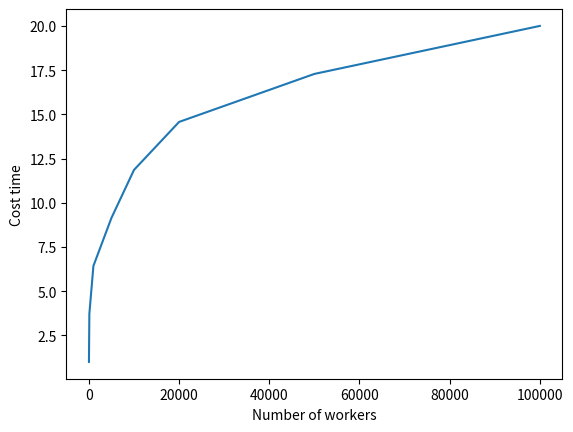

Here is the Python script that generated this plot:
import numpy as np 
import matplotlib.pyplot as plt 

workers = [10, 100, 1000, 5000, 10000, 20000, 50000,100000]
times = np.linspace(1,20,8)


plt.ylabel("Cost time")
plt.xlabel("Number of workers")
plt.plot(workers, times)

# for label, time in zip(labels, times):
# 	plt.plot(epsilons, time, label = label)
# plt.legend(labels)
plt.show()